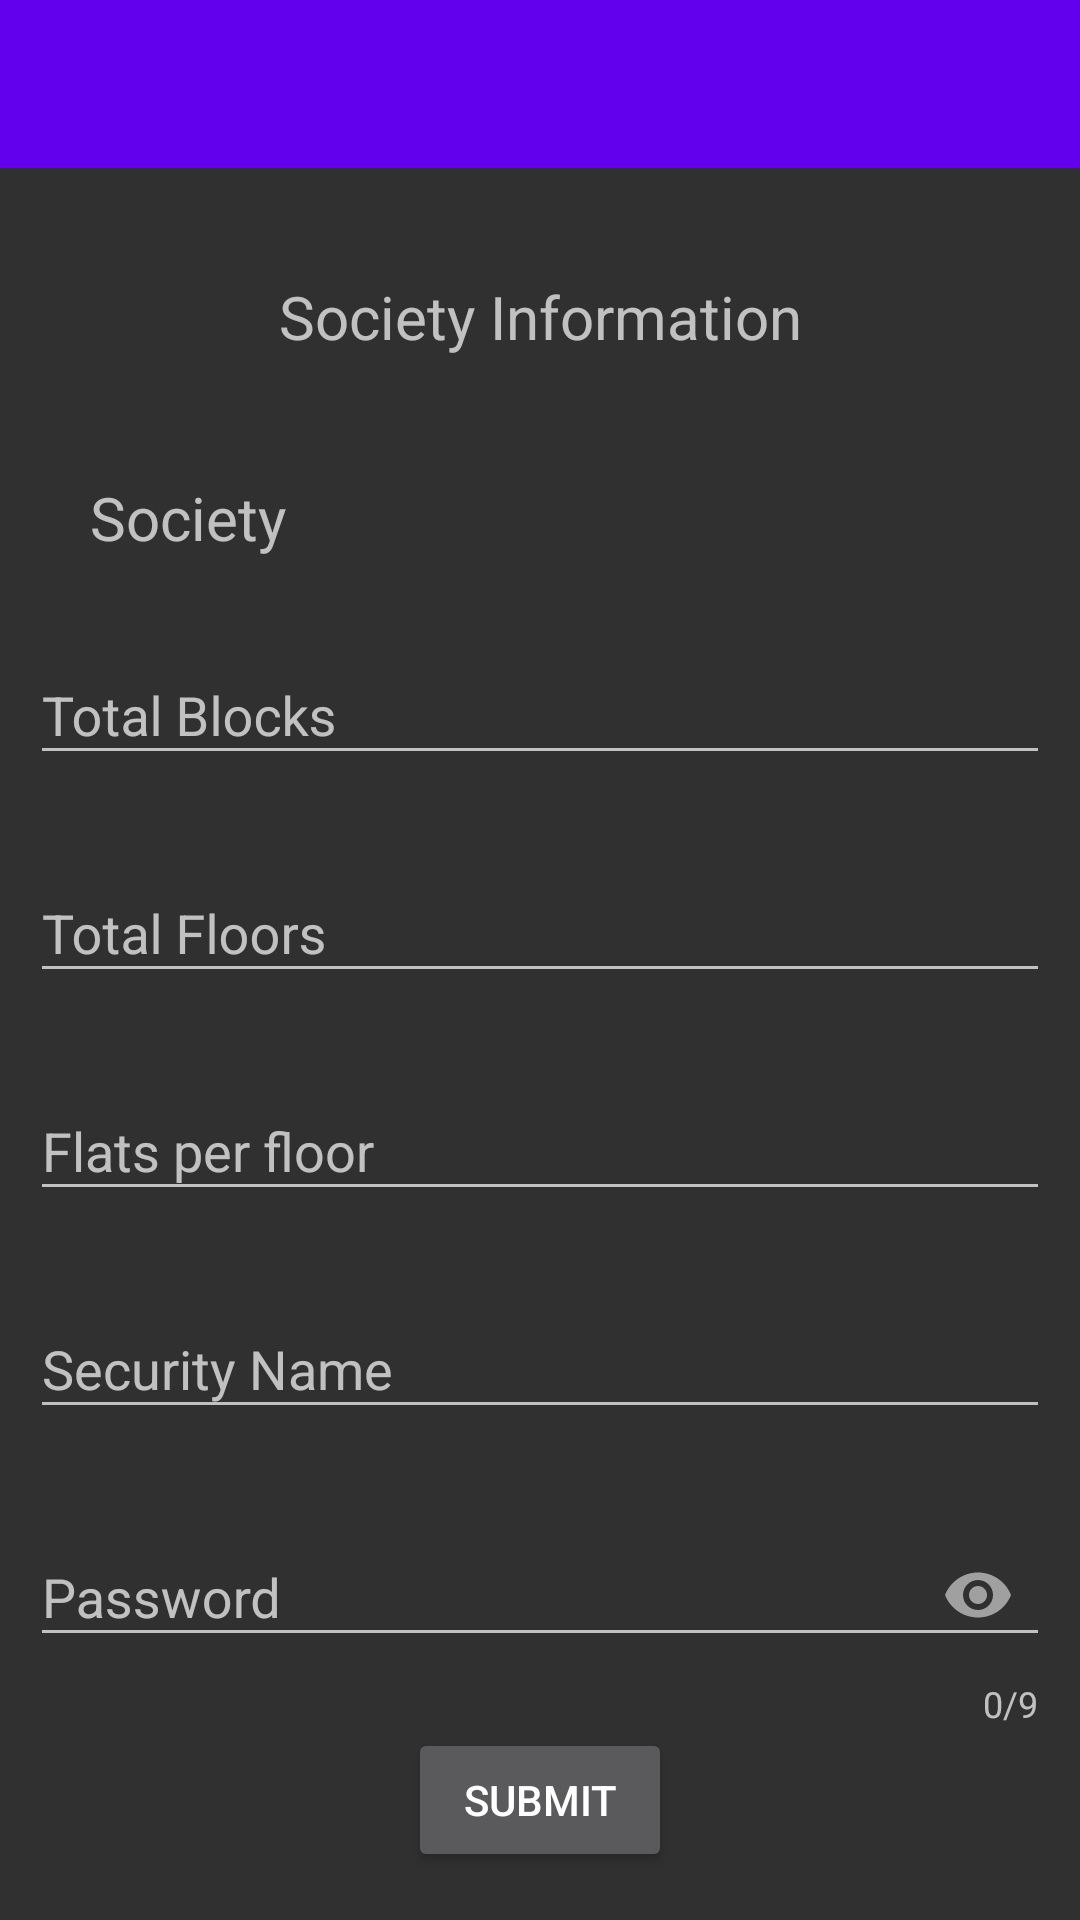

Write the Android layout XML for this screen, with the resource values it uses.
<!-- AndroidManifest.xml: application theme Theme.SmartGateSecuritySystem -->
<!-- res/layout/activity_society_information.xml -->
<?xml version="1.0" encoding="utf-8"?>
<LinearLayout xmlns:android="http://schemas.android.com/apk/res/android"
    xmlns:app="http://schemas.android.com/apk/res-auto"
    xmlns:tools="http://schemas.android.com/tools"
    android:layout_width="match_parent"
    android:layout_height="match_parent"
    tools:context=".SocietyInformation"
    android:orientation="vertical">

    <include
        android:id="@+id/societyToolbar"
        layout="@layout/toolbar" />

    <LinearLayout
        android:layout_gravity="center"
        android:gravity="center"
        android:padding="10dp"
        android:orientation="vertical"
        android:layout_width="match_parent"
        android:layout_height="match_parent">

        <TextView
            android:layout_gravity="center"
            android:gravity="center"
            android:text="Society Information"
            android:layout_width="match_parent"
            android:layout_height="wrap_content"
            android:padding="20dp"
            android:textSize="20dp" />

        <TextView
            android:id="@+id/societyNameInfo"
            android:text="Society"
            android:layout_width="match_parent"
            android:layout_height="wrap_content"
            android:padding="20dp"
            android:textSize="20dp" />

        <com.google.android.material.textfield.TextInputLayout
            android:id="@+id/societyTotalBlocks"
            android:layout_width="match_parent"
            android:layout_height="wrap_content"
            android:hint="Total Blocks"
            app:errorEnabled="true">

            <com.google.android.material.textfield.TextInputEditText
                android:layout_width="match_parent"
                android:layout_height="wrap_content"
                android:inputType="textPersonName"
                />

        </com.google.android.material.textfield.TextInputLayout>

        <com.google.android.material.textfield.TextInputLayout
            android:id="@+id/societyTotalFloors"
            android:layout_width="match_parent"
            android:layout_height="wrap_content"
            android:hint="Total Floors"
            app:errorEnabled="true">

            <com.google.android.material.textfield.TextInputEditText
                android:layout_width="match_parent"
                android:layout_height="wrap_content"
                android:inputType="textPersonName"
                />

        </com.google.android.material.textfield.TextInputLayout>

        <com.google.android.material.textfield.TextInputLayout
            android:id="@+id/societyFlatsPerFloor"
            android:layout_width="match_parent"
            android:layout_height="wrap_content"
            android:hint="Flats per floor"
            app:errorEnabled="true">

            <com.google.android.material.textfield.TextInputEditText
                android:layout_width="match_parent"
                android:layout_height="wrap_content"
                android:inputType="textPersonName"
                />

        </com.google.android.material.textfield.TextInputLayout>

        <com.google.android.material.textfield.TextInputLayout
            android:id="@+id/societySecurityName"
            android:layout_width="match_parent"
            android:layout_height="wrap_content"
            android:hint="Security Name"
            app:errorEnabled="true">

            <com.google.android.material.textfield.TextInputEditText
                android:layout_width="match_parent"
                android:layout_height="wrap_content"
                android:inputType="textPersonName"
                />

        </com.google.android.material.textfield.TextInputLayout>

        <com.google.android.material.textfield.TextInputLayout
            android:id="@+id/societySecurityPassword"
            android:layout_width="match_parent"
            android:layout_height="wrap_content"
            android:hint="Password"
            app:errorEnabled="true"
            app:passwordToggleEnabled="true"
            app:counterEnabled="true"
            app:counterMaxLength="9">

            <com.google.android.material.textfield.TextInputEditText
                android:layout_width="match_parent"
                android:layout_height="wrap_content"
                android:inputType="textPassword"
                />

        </com.google.android.material.textfield.TextInputLayout>

        <Button
            android:layout_width="wrap_content"
            android:layout_height="wrap_content"
            android:text="Submit"
            android:onClick="societySubmitButton"/>

    </LinearLayout>

</LinearLayout>
<!-- res/layout/toolbar.xml (included above) -->
<?xml version="1.0" encoding="utf-8"?>
<androidx.appcompat.widget.Toolbar xmlns:android="http://schemas.android.com/apk/res/android"
    xmlns:app="http://schemas.android.com/apk/res-auto"
    xmlns:tools="http://schemas.android.com/tools"
    android:layout_width="match_parent"
    android:layout_height="wrap_content"
    android:background="@color/colorPrimary"
    app:titleTextColor="#ffffff"
    tools:context=".MainActivity">


</androidx.appcompat.widget.Toolbar>
<!-- resources referenced by this layout -->
<resources>
  <style name="Theme.SmartGateSecuritySystem" parent="Theme.AppCompat.NoActionBar">
          
          <item name="colorPrimary">@color/purple_500</item>
          <item name="colorPrimaryVariant">@color/purple_700</item>
          <item name="colorOnPrimary">@color/white</item>
          
          <item name="colorSecondary">@color/teal_200</item>
          <item name="colorSecondaryVariant">@color/teal_700</item>
          <item name="colorOnSecondary">@color/black</item>
          
          <item name="android:statusBarColor" tools:targetApi="l">?attr/colorPrimaryVariant</item>
          
      </style>
  <!-- not gathered from this repository: default colours our renderer supplied (Android Studio template values) -->
  <color name="purple_500">#FF6200EE</color>
  <color name="purple_700">#FF3700B3</color>
  <color name="teal_200">#FF03DAC5</color>
  <color name="teal_700">#FF018786</color>
  <color name="black">#FF000000</color>
  <color name="white">#FFFFFFFF</color>
  <color name="colorPrimary">#FF6200EE</color>
</resources>
